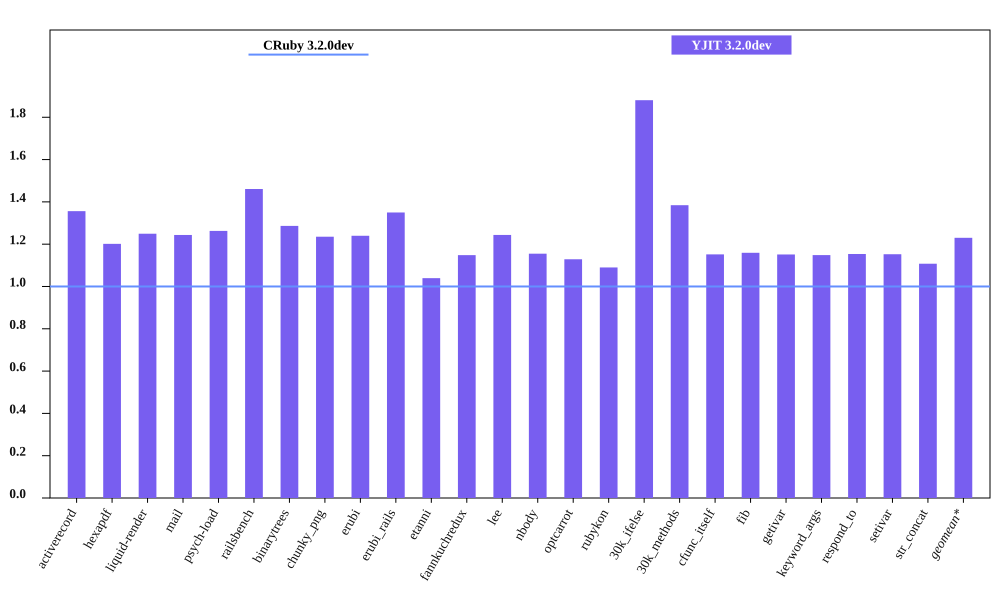

The table this chart was drawn from, first rows:
bench, CRuby 3.2.0dev mem (MiB), YJIT 3.2.0dev mem (MiB), Inline Code, Outlined Code, YJIT Mem overhead
activerecord, 64.65, 87.67, 3, 2
hexapdf, 319.5, 383.9, 2, 2
liquid-render, 31.86, 39.8, 1, 1
mail, 49.61, 61.7, 2, 1
psych-load, 36.01, 45.47, 1, 1
railsbench, 104.1, 152, 6, 4
binarytrees, 28.89, 37.16, 1, 1
chunky_png, 44.74, 55.27, 1, 1
erubi, 74.13, 91.91, 1, 1
erubi_rails, 103.4, 139.6, 5, 3
etanni, 110.7, 115, 1, 1
fannkuchredux, 25.09, 28.81, 1, 1
lee, 35.02, 43.55, 1, 1
nbody, 25.02, 28.9, 1, 1
optcarrot, 63.4, 71.56, 1, 1
rubykon, 58.12, 63.34, 1, 1
30k_ifelse, 68.16, 128.2, 6, 5
30k_methods, 57.9, 80.15, 3, 2
cfunc_itself, 24.92, 28.7, 1, 1
fib, 24.82, 28.77, 1, 1
getivar, 24.96, 28.74, 1, 1
keyword_args, 25.01, 28.72, 1, 1
respond_to, 24.93, 28.75, 1, 1
setivar, 24.96, 28.76, 1, 1
str_concat, 98.37, 109, 1, 1
